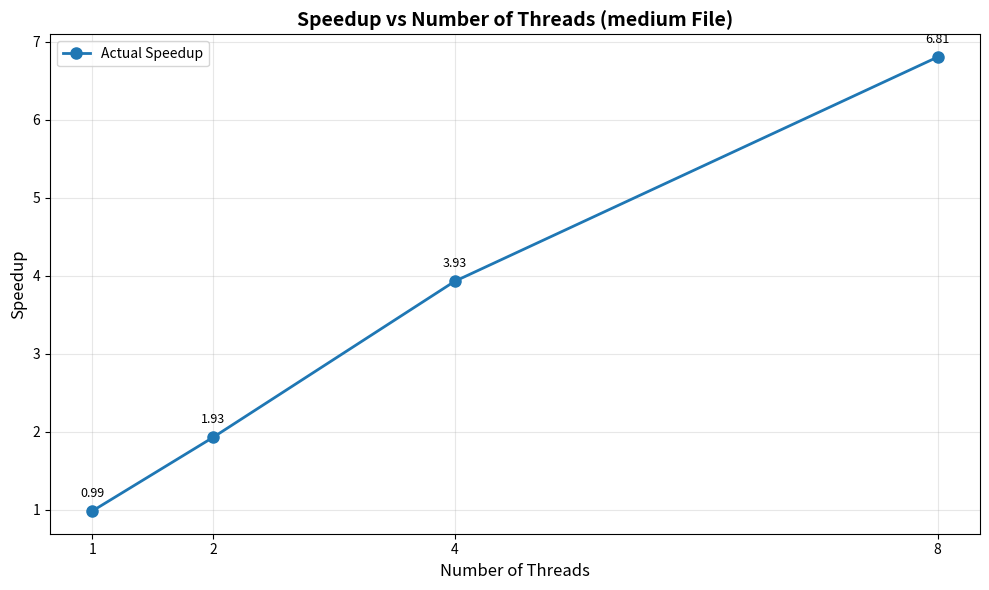
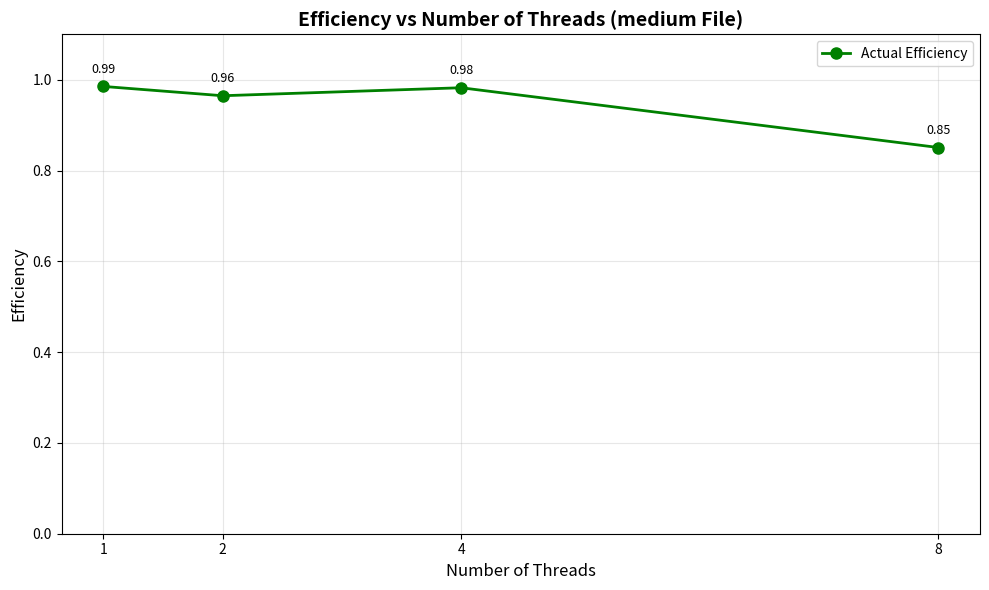

Python code for these plots, in order:
import matplotlib.pyplot as plt
import numpy as np

threads = [1, 2, 4, 8]
speedup = [0.9851756955, 1.929390681, 3.92919708, 6.805309735]
efficiency = [0.9851756955, 0.9646953405, 0.9822992701, 0.8506637168]
plt.figure(figsize=(10, 6))
plt.plot(threads, speedup, marker='o', linewidth=2, markersize=8, label='Actual Speedup')

plt.xlabel('Number of Threads', fontsize=12)
plt.ylabel('Speedup', fontsize=12)
plt.title('Speedup vs Number of Threads (medium File)', fontsize=14, fontweight='bold')
plt.grid(True, alpha=0.3)
plt.legend(fontsize=10)
plt.xticks(threads)

for i, (t, s) in enumerate(zip(threads, speedup)):
    plt.annotate(f'{s:.2f}', (t, s), textcoords="offset points", 
                xytext=(0,10), ha='center', fontsize=9)

plt.tight_layout()
plt.savefig('speedup_medium_file.png', dpi=300, bbox_inches='tight')
plt.show()
print("Plot saved as 'speedup_medium_file.png'")

# Efficiency Plot
plt.figure(figsize=(10, 6))
plt.plot(threads, efficiency, marker='o', linewidth=2, markersize=8, label='Actual Efficiency', color='green')

plt.xlabel('Number of Threads', fontsize=12)
plt.ylabel('Efficiency', fontsize=12)
plt.title('Efficiency vs Number of Threads (medium File)', fontsize=14, fontweight='bold')
plt.grid(True, alpha=0.3)
plt.legend(fontsize=10)
plt.xticks(threads)
plt.ylim(0, 1.1)  

for i, (t, e) in enumerate(zip(threads, efficiency)):
    plt.annotate(f'{e:.2f}', (t, e), textcoords="offset points",xytext=(0,10), ha='center', fontsize=9)

plt.tight_layout()
plt.savefig('efficiency_medium_file.png', dpi=300, bbox_inches='tight')
plt.show()
print("Plot saved as 'efficiency_medium_file.png'")
